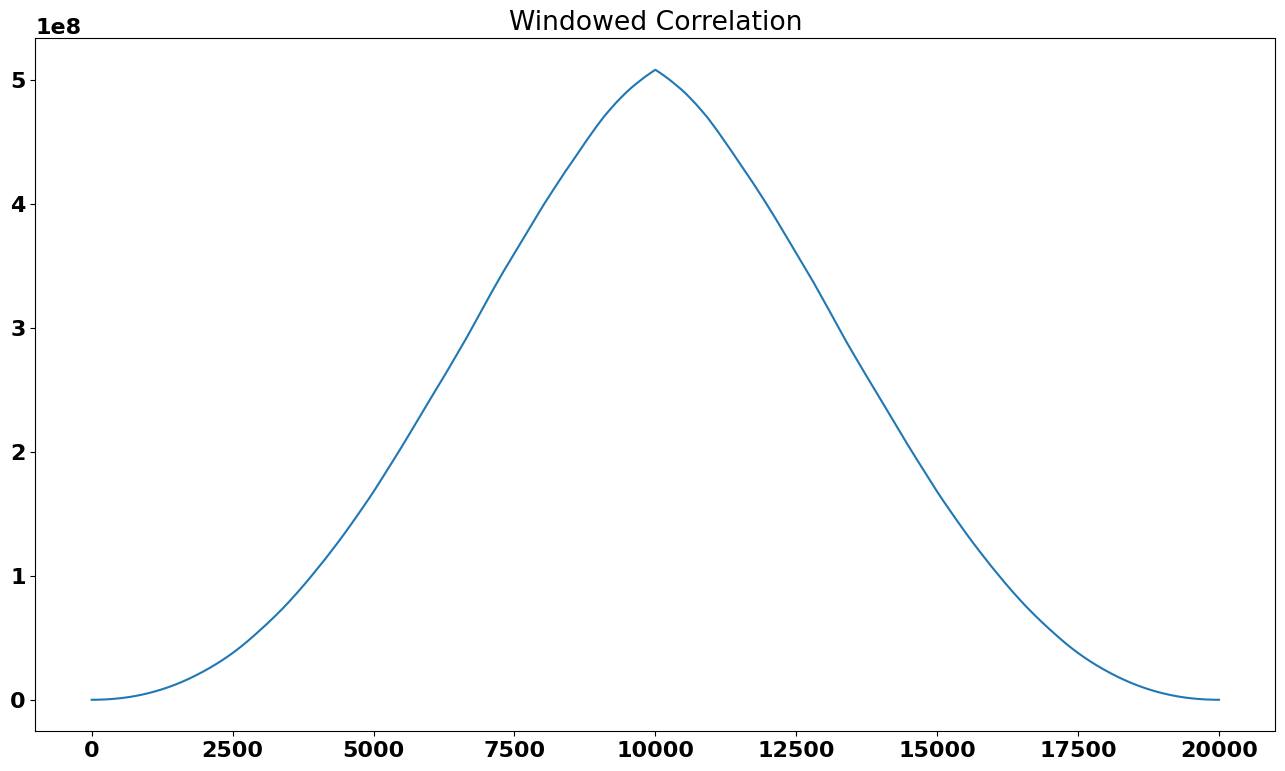
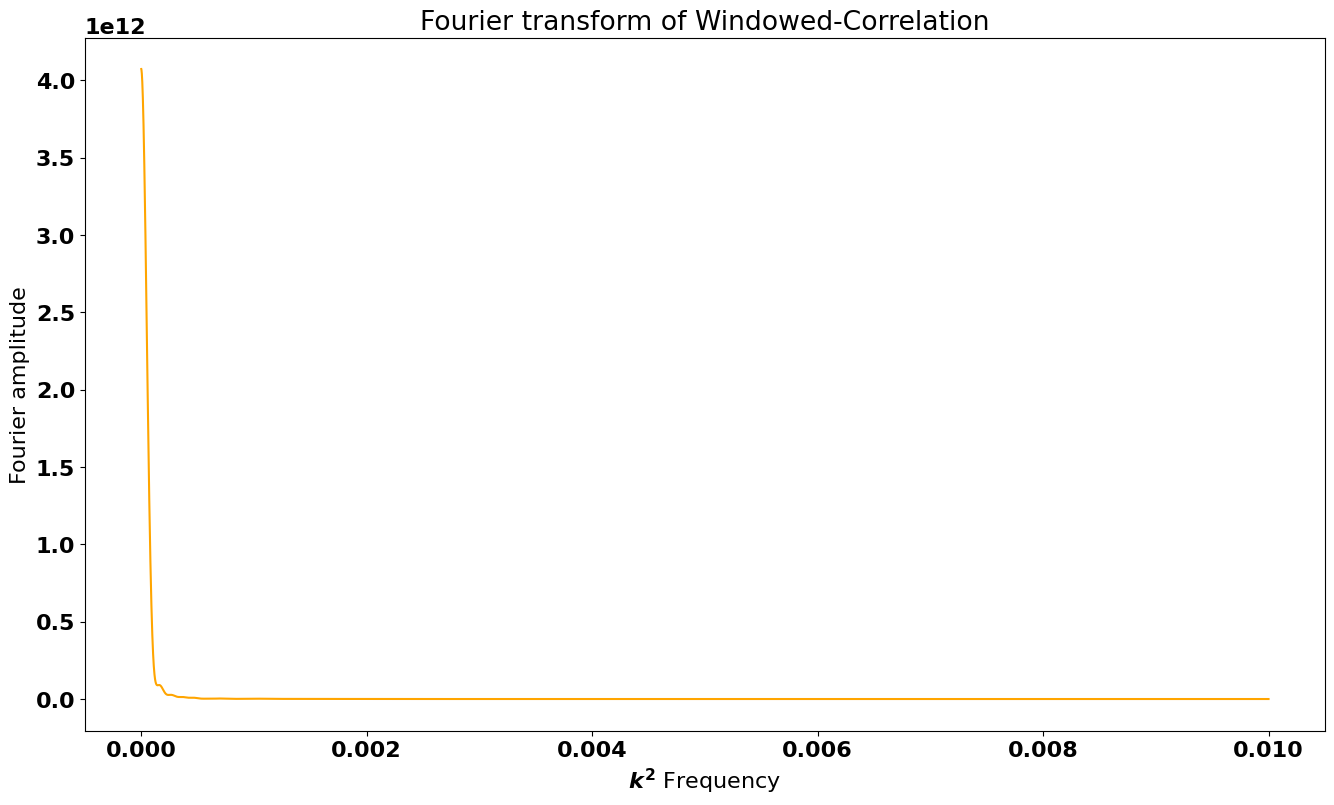
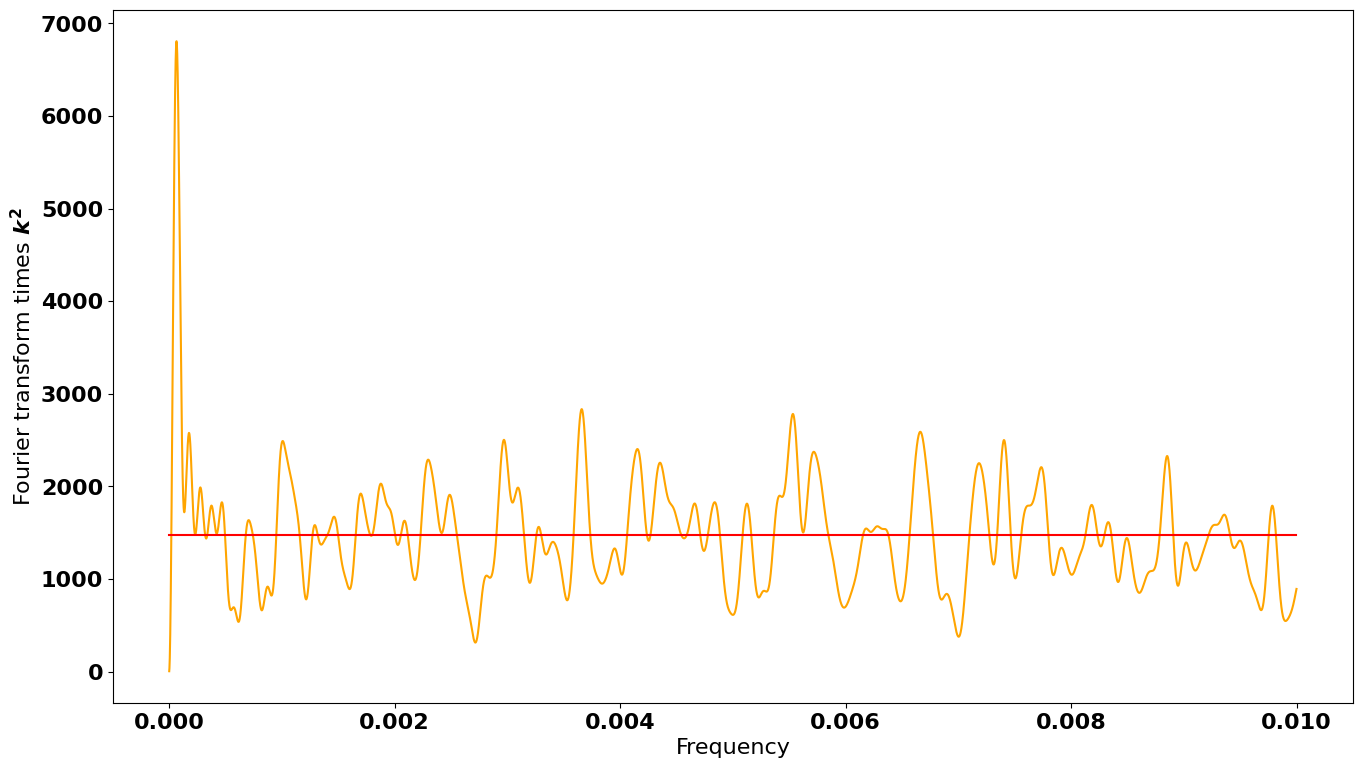

These charts were generated, in order, by the following Python code:
import numpy as np
import matplotlib.pyplot as plt
import scipy.optimize as optimize
import matplotlib

# Define a bigger font for the next plots
font = {'family' : 'normal',
        'weight' : 'bold',
        'size'   : 16}

matplotlib.rc('font', **font)

# Define the number of x points and frequency samples to use
N = 10000
N_k = N*100

# Obtain a random walk and it's autocorrelation
rnd_walk = np.cumsum(np.random.randn(4*N))[N:-N]
rnd_walk_corr = np.correlate(rnd_walk, rnd_walk, mode='same')

# Apply a hanning window to the random walk correlation
y = np.hanning(2*N)*rnd_walk_corr

# Obtain the FFT for the rw autocorrelation and the frequencies used
y_fft = np.abs(np.fft.rfft(y, n=N_k)[1:int(N_k/100)])
y_fft_freq = np.fft.rfftfreq(N_k)[1:int(N_k/100)]

# Plot the windowed rw autocorrelation (to show it's roughly abs(x))
fig, ax = plt.subplots(1, 1, figsize=(16, 9))
plt.plot(y)
plt.title("Windowed Correlation")
plt.savefig("windowed_correlation")

# Plot the power spectra - FFT of the rw autocorr.
fig, ax = plt.subplots(1, 1, figsize=(16, 9))
plt.plot(y_fft_freq, y_fft, color="orange")
plt.title("Fourier transform of Windowed-Correlation")
plt.xlabel("$k^2$ Frequency")
plt.ylabel("Fourier amplitude")
plt.savefig("rw_ps")


# Plot the power spectra * k² to show that is constant (roughly)
# This implies the power spectra goes like k^-2
fig, ax = plt.subplots(1, 1, figsize=(16, 9))
plt.plot(y_fft_freq, y_fft*y_fft_freq**2, color="orange")

mean_coef = np.mean(y_fft*y_fft_freq**2)
plt.plot([np.min(y_fft_freq), np.max(y_fft_freq)],
         [mean_coef, mean_coef], color="red")

plt.ylabel("Fourier transform times $k^2$")
plt.xlabel("Frequency")
plt.savefig("fft_fourier_ksqrd_analysis")
